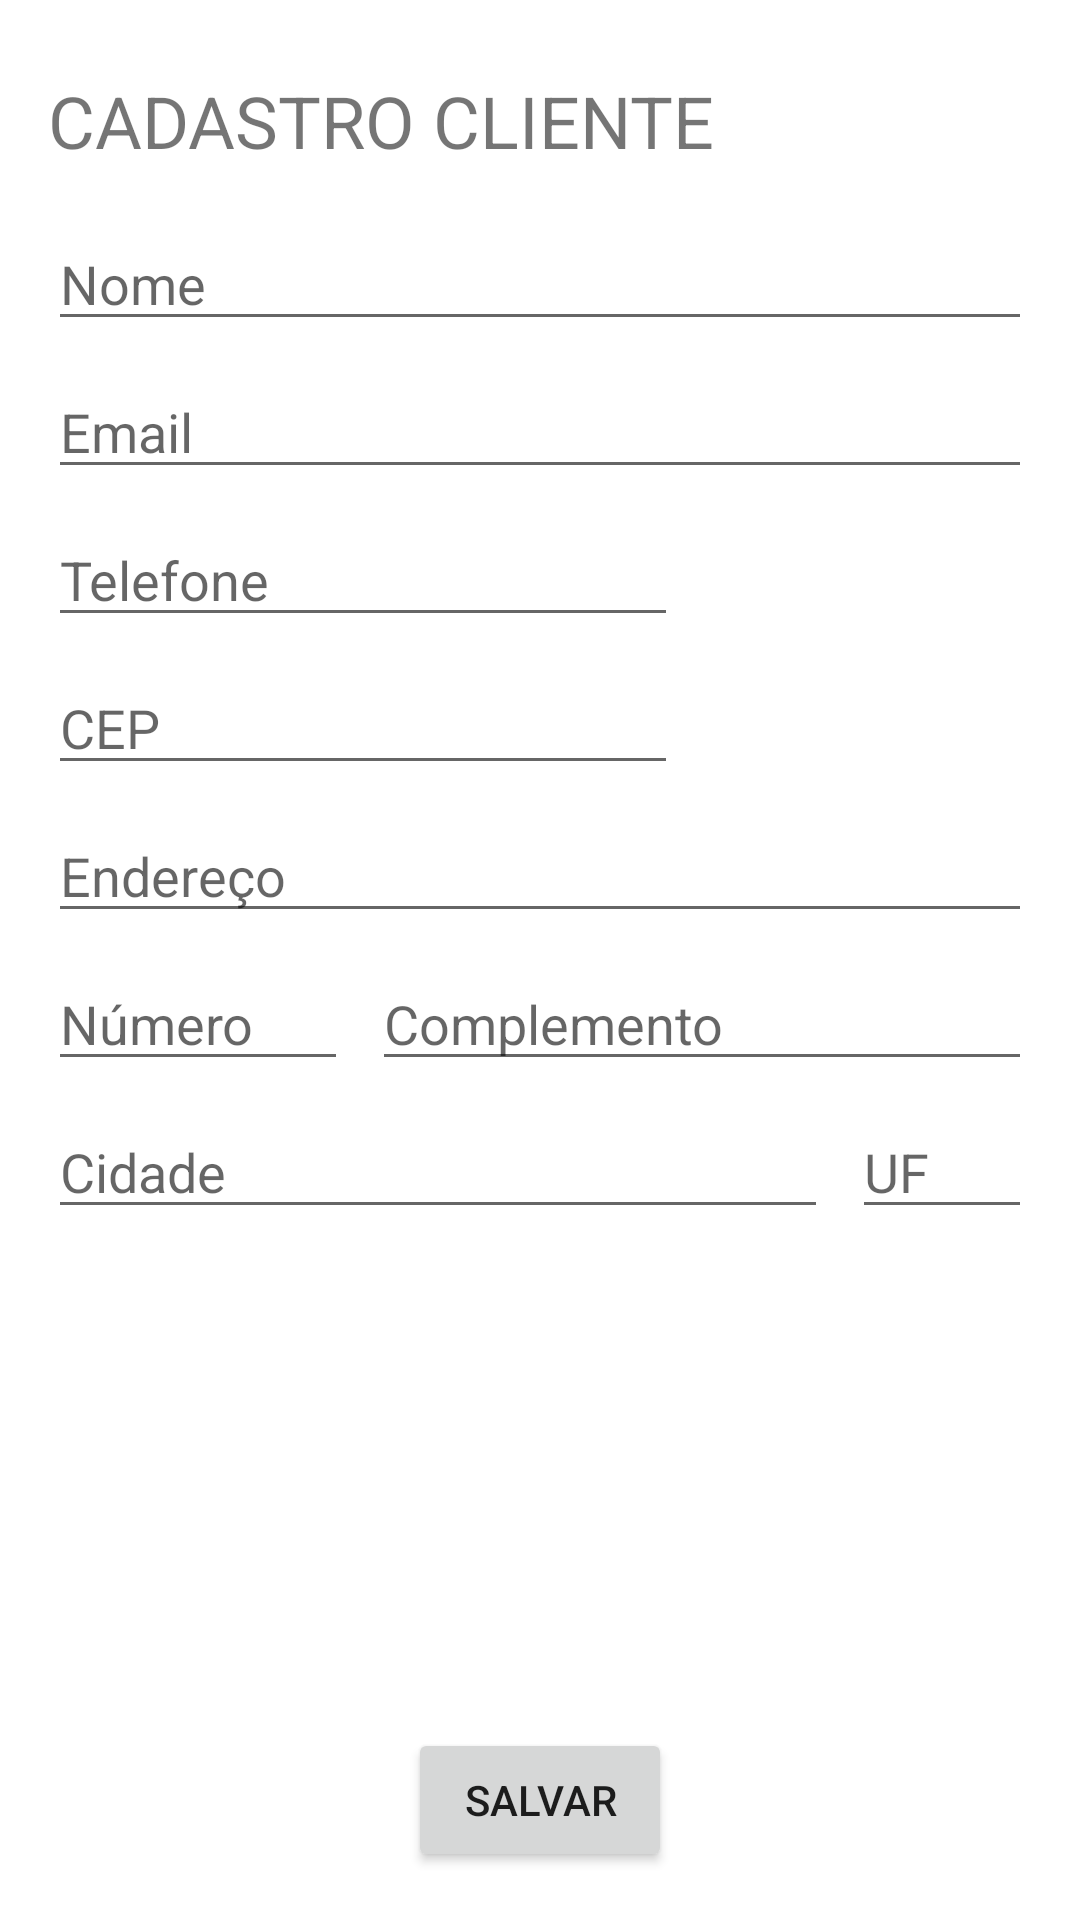

Produce the Android XML layout that renders to this screen, including the resource entries it uses.
<!-- AndroidManifest.xml: application theme Theme.LayoutPintor -->
<!-- res/layout/activity_cadastro_cliente.xml -->
<?xml version="1.0" encoding="utf-8"?>
<androidx.constraintlayout.widget.ConstraintLayout xmlns:android="http://schemas.android.com/apk/res/android"
    xmlns:app="http://schemas.android.com/apk/res-auto"
    xmlns:tools="http://schemas.android.com/tools"
    android:layout_width="match_parent"
    android:layout_height="match_parent"
    tools:context=".CadastraServico">

        <TextView
            android:id="@+id/textView"
            android:layout_width="wrap_content"
            android:layout_height="wrap_content"
            android:layout_marginStart="16dp"
            android:layout_marginTop="24dp"
            android:layout_marginEnd="16dp"
            android:text="CADASTRO CLIENTE"
            android:textSize="24sp"
            app:layout_constraintEnd_toEndOf="parent"
            app:layout_constraintHorizontal_bias="0.0"
            app:layout_constraintStart_toStartOf="parent"
            app:layout_constraintTop_toTopOf="parent" />

        <EditText
            android:id="@+id/editTextTextPersonName"
            android:layout_width="0dp"
            android:layout_height="wrap_content"
            android:layout_marginStart="16dp"
            android:layout_marginTop="16dp"
            android:layout_marginEnd="16dp"
            android:ems="10"
            android:hint="Nome"
            android:inputType="textPersonName"
            app:layout_constraintEnd_toEndOf="parent"
            app:layout_constraintStart_toStartOf="parent"
            app:layout_constraintTop_toBottomOf="@+id/textView" />

        <EditText
            android:id="@+id/editTextTextPersonName2"
            android:layout_width="0dp"
            android:layout_height="wrap_content"
            android:layout_marginStart="16dp"
            android:layout_marginTop="8dp"
            android:layout_marginEnd="16dp"
            android:ems="10"
            android:hint="Email"
            android:inputType="textPersonName"
            app:layout_constraintEnd_toEndOf="parent"
            app:layout_constraintStart_toStartOf="parent"
            app:layout_constraintTop_toBottomOf="@+id/editTextTextPersonName" />

        <EditText
            android:id="@+id/editTextTextPersonName3"
            android:layout_width="wrap_content"
            android:layout_height="wrap_content"
            android:layout_marginStart="16dp"
            android:layout_marginTop="8dp"
            android:ems="10"
            android:hint="Telefone"
            android:inputType="textPersonName"
            app:layout_constraintEnd_toEndOf="parent"
            app:layout_constraintHorizontal_bias="0.0"
            app:layout_constraintStart_toStartOf="parent"
            app:layout_constraintTop_toBottomOf="@+id/editTextTextPersonName2" />

        <EditText
            android:id="@+id/editTextTextPersonName5"
            android:layout_width="wrap_content"
            android:layout_height="wrap_content"
            android:layout_marginStart="16dp"
            android:layout_marginTop="8dp"
            android:ems="10"
            android:hint="CEP"
            android:inputType="textPersonName"
            app:layout_constraintStart_toStartOf="parent"
            app:layout_constraintTop_toBottomOf="@+id/editTextTextPersonName3" />

        <EditText
            android:id="@+id/editTextTextPersonName7"
            android:layout_width="0dp"
            android:layout_height="wrap_content"
            android:layout_marginStart="16dp"
            android:layout_marginTop="8dp"
            android:layout_marginEnd="16dp"
            android:ems="10"
            android:hint="Endereço"
            android:inputType="textPersonName"
            app:layout_constraintEnd_toEndOf="parent"
            app:layout_constraintHorizontal_bias="0.0"
            app:layout_constraintStart_toStartOf="parent"
            app:layout_constraintTop_toBottomOf="@+id/editTextTextPersonName5" />

        <EditText
            android:id="@+id/editTextTextPersonName8"
            android:layout_width="260dp"
            android:layout_height="wrap_content"
            android:layout_marginStart="16dp"
            android:layout_marginTop="8dp"
            android:ems="10"
            android:hint="Cidade"
            android:inputType="textPersonName"
            app:layout_constraintStart_toStartOf="parent"
            app:layout_constraintTop_toBottomOf="@+id/editTextDate2" />

        <Button
            android:id="@+id/button2"
            android:layout_width="wrap_content"
            android:layout_height="wrap_content"
            android:layout_marginStart="16dp"
            android:layout_marginEnd="16dp"
            android:layout_marginBottom="16dp"
            android:text="Salvar"
            app:layout_constraintBottom_toBottomOf="parent"
            app:layout_constraintEnd_toEndOf="parent"
            app:layout_constraintStart_toStartOf="parent" />

        <EditText
            android:id="@+id/descricao"
            android:layout_width="100dp"
            android:layout_height="wrap_content"
            android:layout_marginStart="16dp"
            android:layout_marginTop="8dp"
            android:layout_marginEnd="8dp"
            android:ems="10"
            android:hint="Número"
            android:inputType="date"
            app:layout_constraintEnd_toStartOf="@+id/editTextDate2"
            app:layout_constraintHorizontal_bias="0.0"
            app:layout_constraintStart_toStartOf="parent"
            app:layout_constraintTop_toBottomOf="@+id/editTextTextPersonName7" />

        <EditText
            android:id="@+id/editTextDate3"
            android:layout_width="0dp"
            android:layout_height="wrap_content"
            android:layout_marginStart="8dp"
            android:layout_marginTop="8dp"
            android:layout_marginEnd="16dp"
            android:ems="10"
            android:hint="UF"
            android:inputType="date"
            app:layout_constraintEnd_toEndOf="parent"
            app:layout_constraintHorizontal_bias="0.0"
            app:layout_constraintStart_toEndOf="@+id/editTextTextPersonName8"
            app:layout_constraintTop_toBottomOf="@+id/editTextDate2" />

        <EditText
            android:id="@+id/editTextDate2"
            android:layout_width="0dp"
            android:layout_height="wrap_content"
            android:layout_marginTop="8dp"
            android:layout_marginEnd="16dp"
            android:ems="10"
            android:hint="Complemento"
            android:inputType="date"
            app:layout_constraintEnd_toEndOf="parent"
            app:layout_constraintStart_toEndOf="@+id/descricao"
            app:layout_constraintTop_toBottomOf="@+id/editTextTextPersonName7" />

</androidx.constraintlayout.widget.ConstraintLayout>
<!-- resources referenced by this layout -->
<resources>
  <style name="Theme.LayoutPintor" parent="Theme.MaterialComponents.DayNight.DarkActionBar">
          
          <item name="colorPrimary">@color/purple_500</item>
          <item name="colorPrimaryVariant">@color/purple_700</item>
          <item name="colorOnPrimary">@color/white</item>
          
          <item name="colorSecondary">@color/teal_200</item>
          <item name="colorSecondaryVariant">@color/teal_700</item>
          <item name="colorOnSecondary">@color/black</item>
          
          <item name="android:statusBarColor" tools:targetApi="l">?attr/colorPrimaryVariant</item>
          
      </style>
  <!-- not gathered from this repository: default colours our renderer supplied (Android Studio template values) -->
  <color name="purple_500">#FF6200EE</color>
  <color name="purple_700">#FF3700B3</color>
  <color name="teal_200">#FF03DAC5</color>
  <color name="teal_700">#FF018786</color>
  <color name="black">#FF000000</color>
  <color name="white">#FFFFFFFF</color>
</resources>
